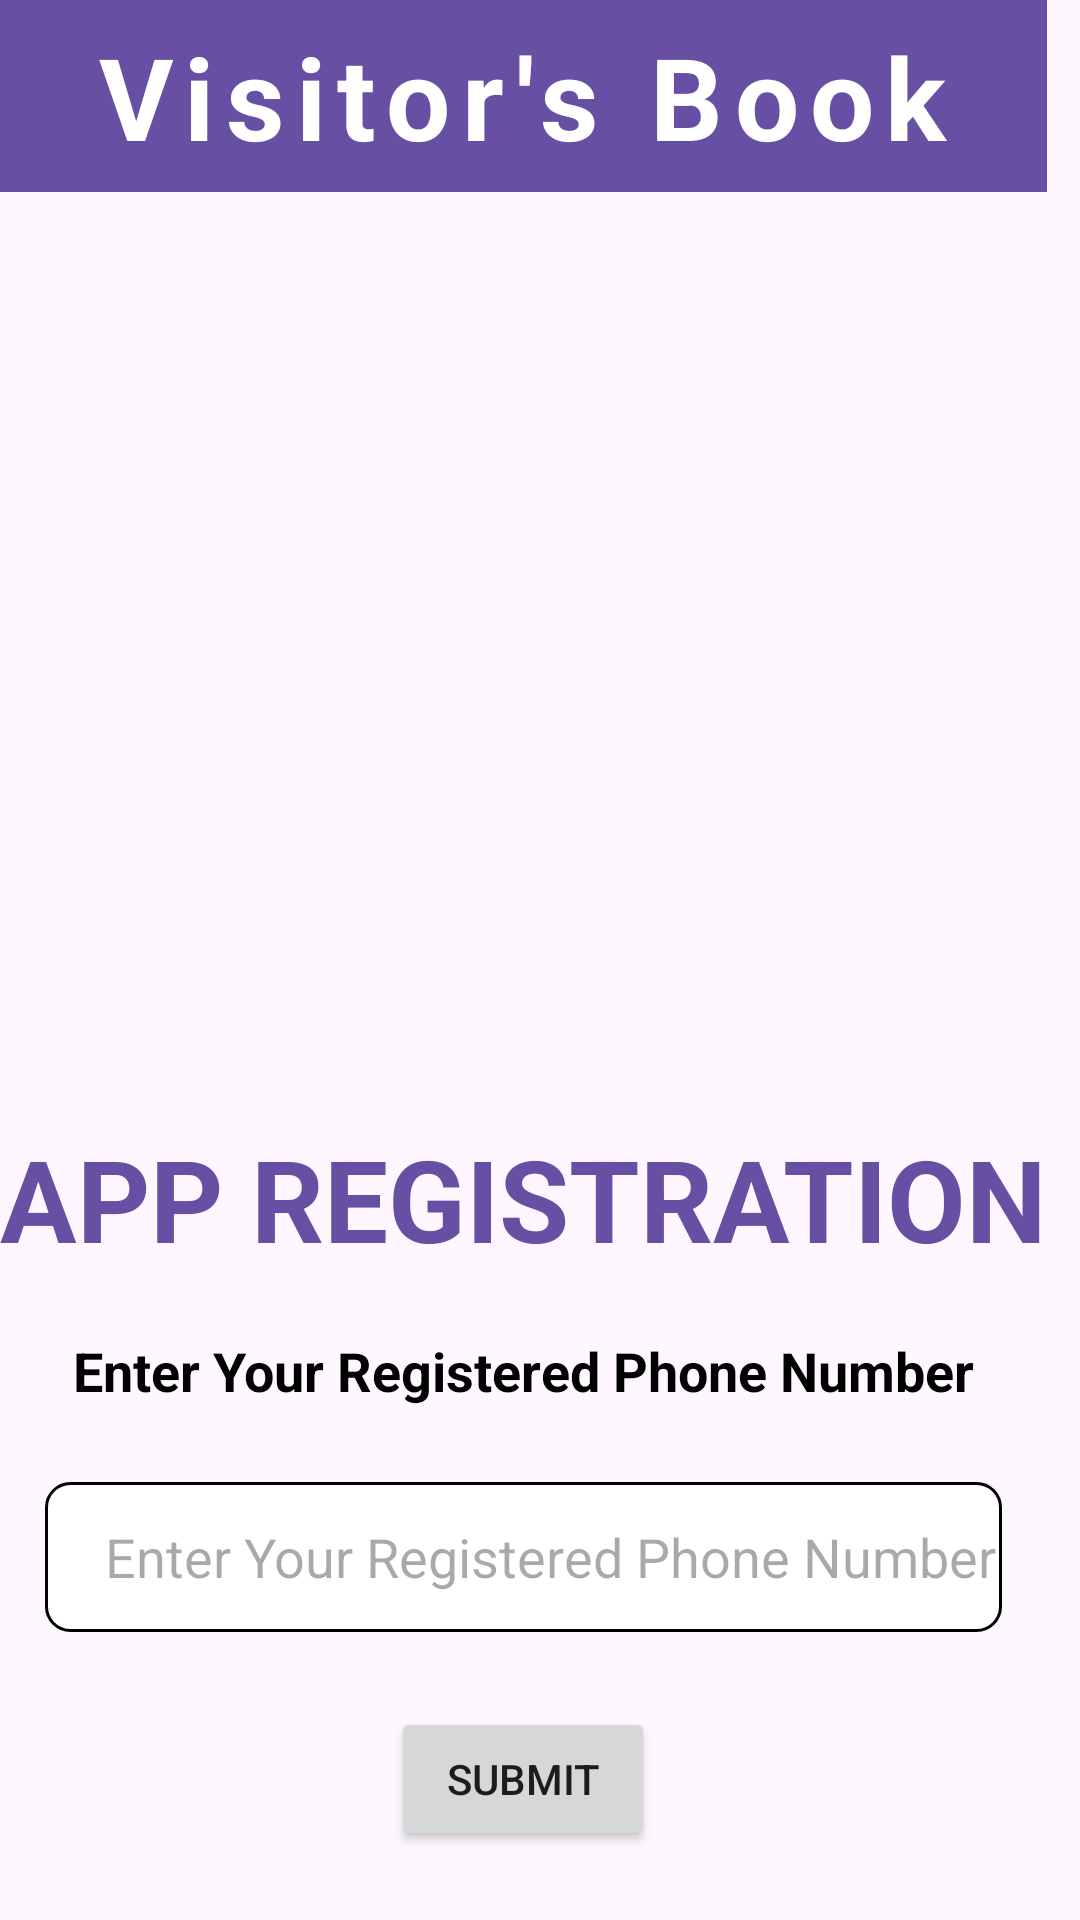

The Android layout XML behind this screen, and the referenced resources:
<!-- AndroidManifest.xml: application theme Theme.VisitorsManagement -->
<!-- res/layout/activity_login_screen.xml -->
<?xml version="1.0" encoding="utf-8"?>
<RelativeLayout xmlns:android="http://schemas.android.com/apk/res/android"
    xmlns:app="http://schemas.android.com/apk/res-auto"
    xmlns:tools="http://schemas.android.com/tools"
    android:layout_width="match_parent"
    android:layout_height="match_parent"
    tools:context=".LoginScreenActivity">

    <LinearLayout
        android:layout_width="wrap_content"
        android:layout_height="wrap_content"
        android:orientation="vertical">
        <androidx.appcompat.widget.Toolbar
            android:id="@+id/myToolbar"
            android:layout_width="match_parent"
            android:layout_height="?attr/actionBarSize"
            android:background="?attr/colorPrimary">


            <TextView
                android:id="@+id/myToolbar_title_Login"
                android:layout_width="wrap_content"
                android:layout_height="wrap_content"
                android:text="@string/visitor_s_book"
                android:layout_gravity="center"
                android:textColor="@color/white"
                android:textSize="38sp"
                android:letterSpacing="0.1"
                android:textStyle="bold" />

        </androidx.appcompat.widget.Toolbar>
        <ImageView
            android:layout_width="wrap_content"
            android:layout_height="300dp"
            android:src="@drawable/activation"
            android:contentDescription="@string/visitor_s_book" />

        <TextView
            android:id="@+id/titleText_Login"
            android:layout_width="wrap_content"
            android:layout_height="wrap_content"
            android:layout_gravity="center"
            android:fontWeight = "900"
            android:letterSpacing="0"
            android:text="@string/app_registration"
            android:textColor="?attr/colorPrimary"
            android:textSize="38sp"
            android:layout_marginTop="10dp"
            android:layout_marginBottom="10dp"
            android:textStyle="bold" />
        <TextView
            android:id="@+id/subtitle_Login"
            android:layout_width="wrap_content"
            android:layout_height="wrap_content"
            android:layout_gravity="center"
            android:layout_marginTop="10dp"
            android:layout_marginBottom="10dp"
            android:fontWeight = "900"
            android:letterSpacing="0"
            android:text="@string/enter_your_registered_phone_number"
            android:textColor="@color/black"
            android:textSize="18sp"
            android:textStyle="bold" />


        <EditText
            android:layout_width="match_parent"
            android:layout_height="50dp"
            android:layout_margin="15dp"
            android:background="@drawable/textfield_border"
            android:hint="@string/enter_your_registered_phone_number"
            android:paddingStart="20dp"
            />
        <Button
            android:layout_width="wrap_content"
            android:layout_height="wrap_content"
            android:text="@string/submit"
            android:layout_marginTop="10dp"
            android:layout_marginBottom="10dp"
            android:layout_gravity="center"/>
    </LinearLayout>





</RelativeLayout>
<!-- resources referenced by this layout -->
<resources>
  <color name="black">#FF000000</color>
  <color name="white">#FFFFFFFF</color>
  <!-- drawable textfield_border (drawable) -->
  <shape xmlns:android="http://schemas.android.com/apk/res/android">
      <solid android:color="#FFFFFF" />
      <stroke
          android:width="1dp"
      android:color="#000000" />
      <corners android:radius="8dp" />
  </shape>
  <string name="app_registration">APP REGISTRATION</string>
  <string name="enter_your_registered_phone_number">Enter Your Registered Phone Number</string>
  <string name="submit">Submit</string>
  <string name="visitor_s_book">Visitor\'s Book</string>
  <style name="Theme.VisitorsManagement" parent="Base.Theme.VisitorsManagement" />
  <style name="Base.Theme.VisitorsManagement" parent="Theme.Material3.DayNight.NoActionBar">
          
          
      </style>
</resources>
